Image classification data set "Final_Spinach_NPK_Dataset_Clean" (rajsinghkog/hydrophonic_system on GitHub). Class labels (4): healthy, nitrogen deficiency, phosphorus deficiency, potassium deficiency.

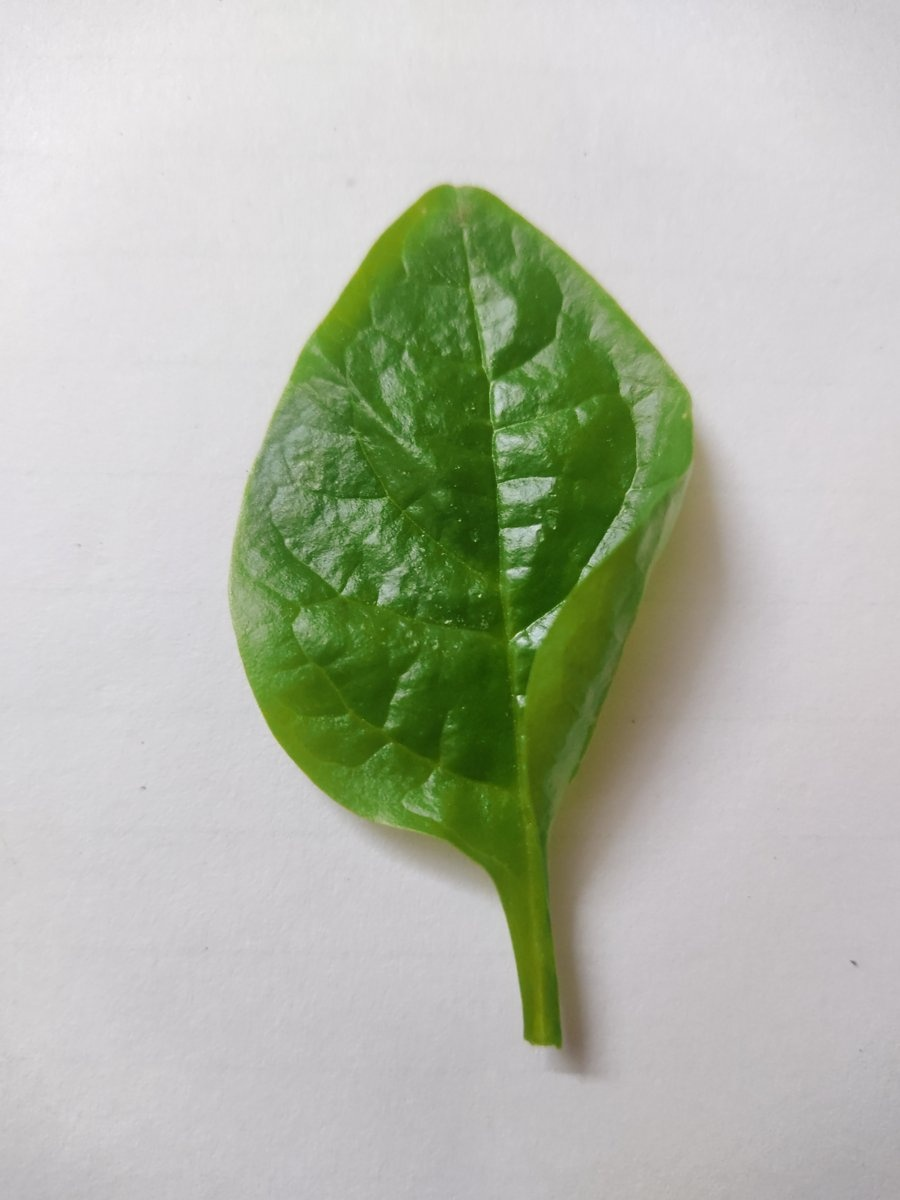
Label: healthy

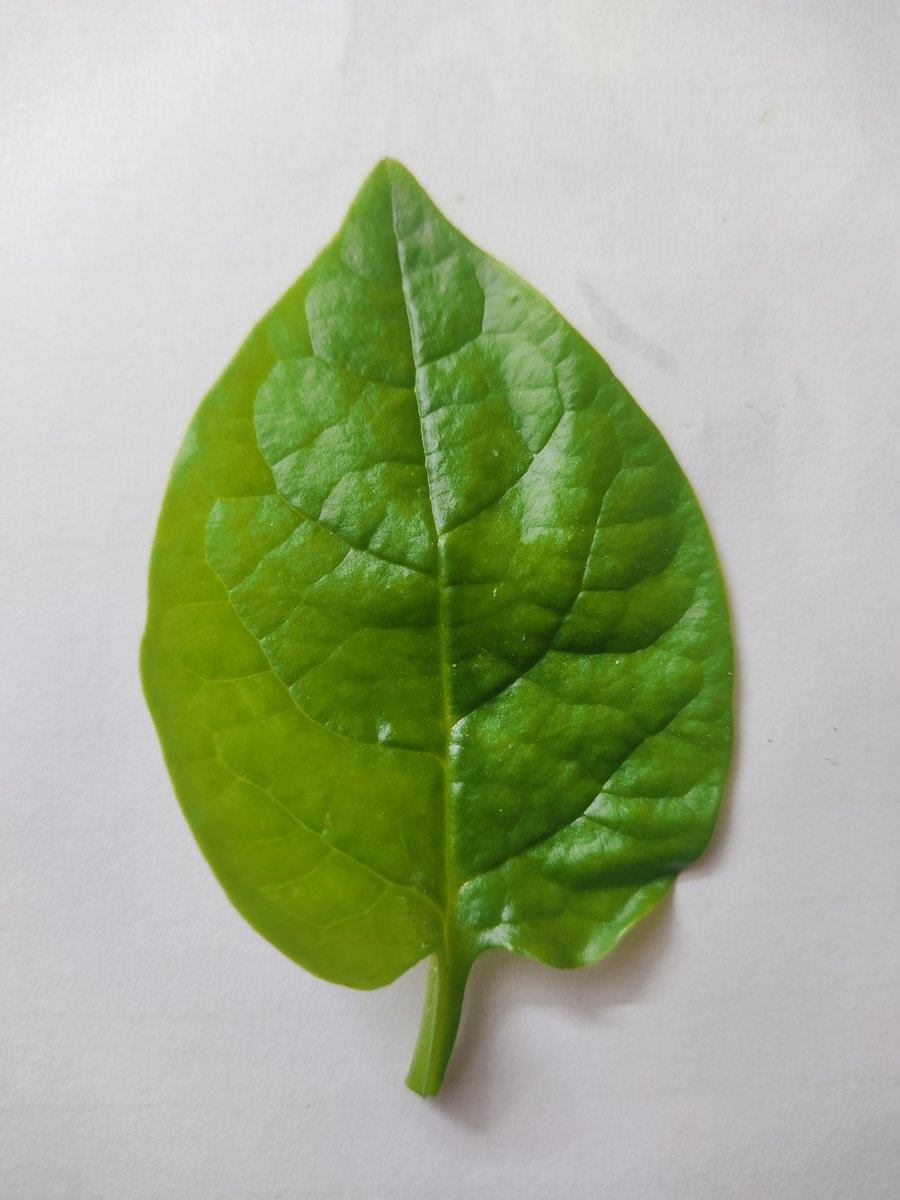
Label: healthy

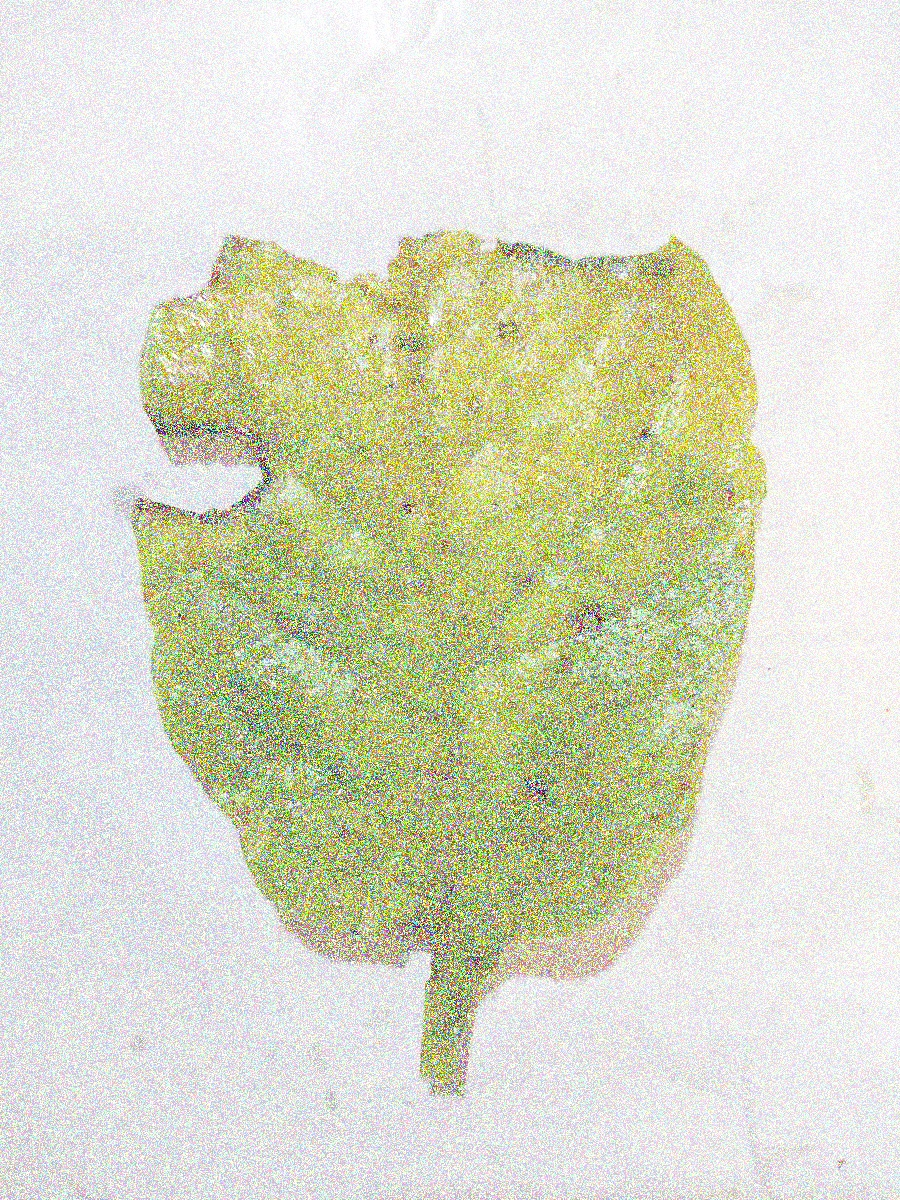
Label: nitrogen deficiency

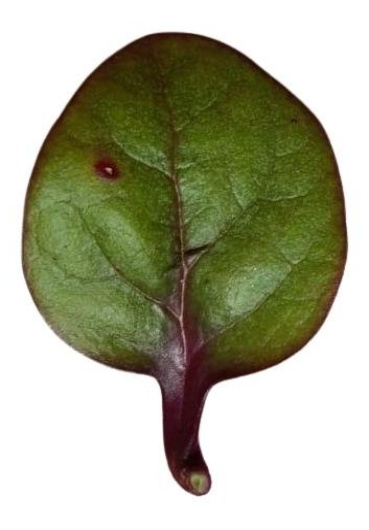
Label: potassium deficiency

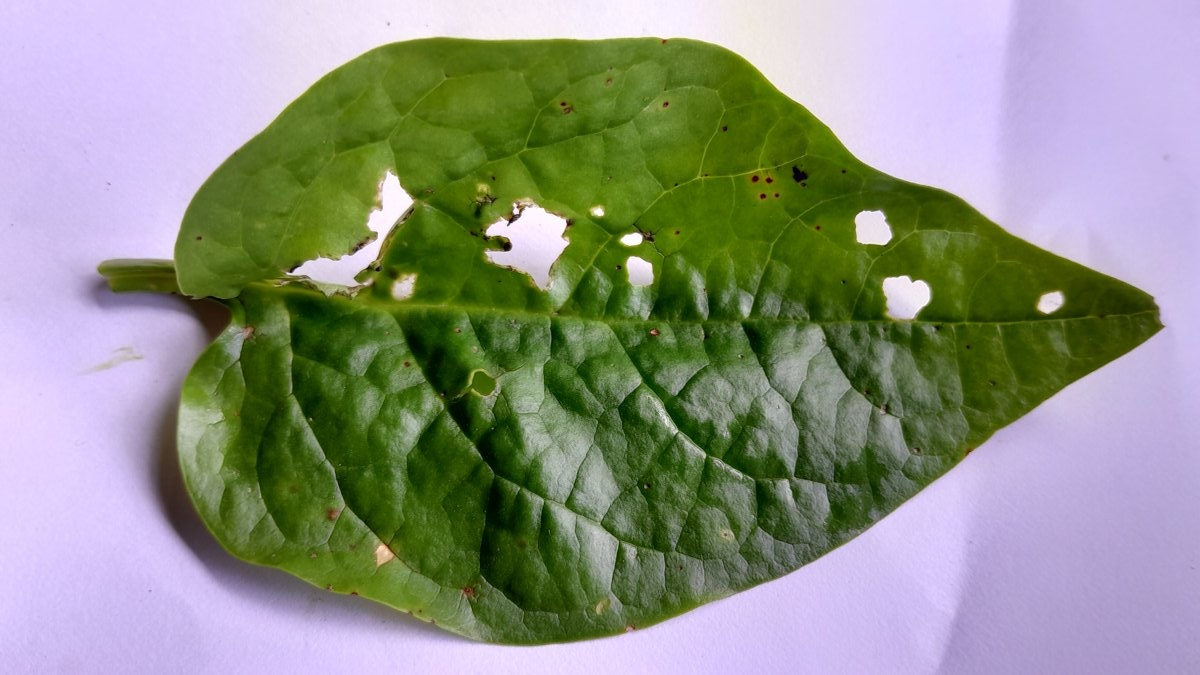
Label: phosphorus deficiency

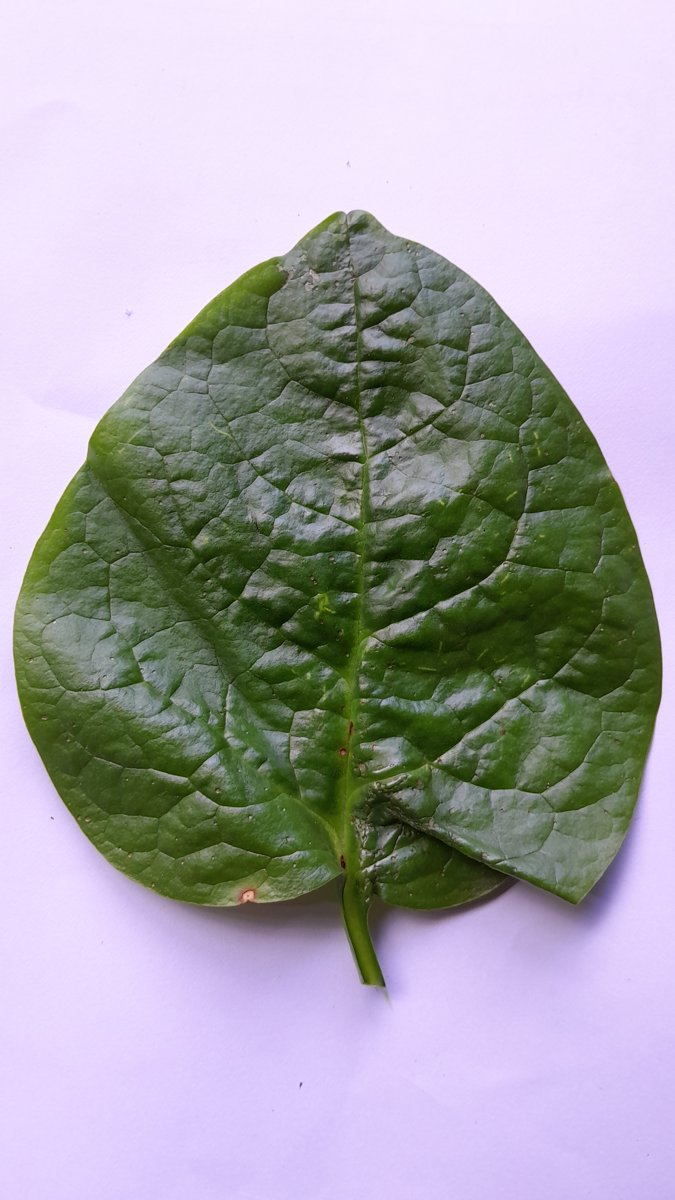
Label: phosphorus deficiency
